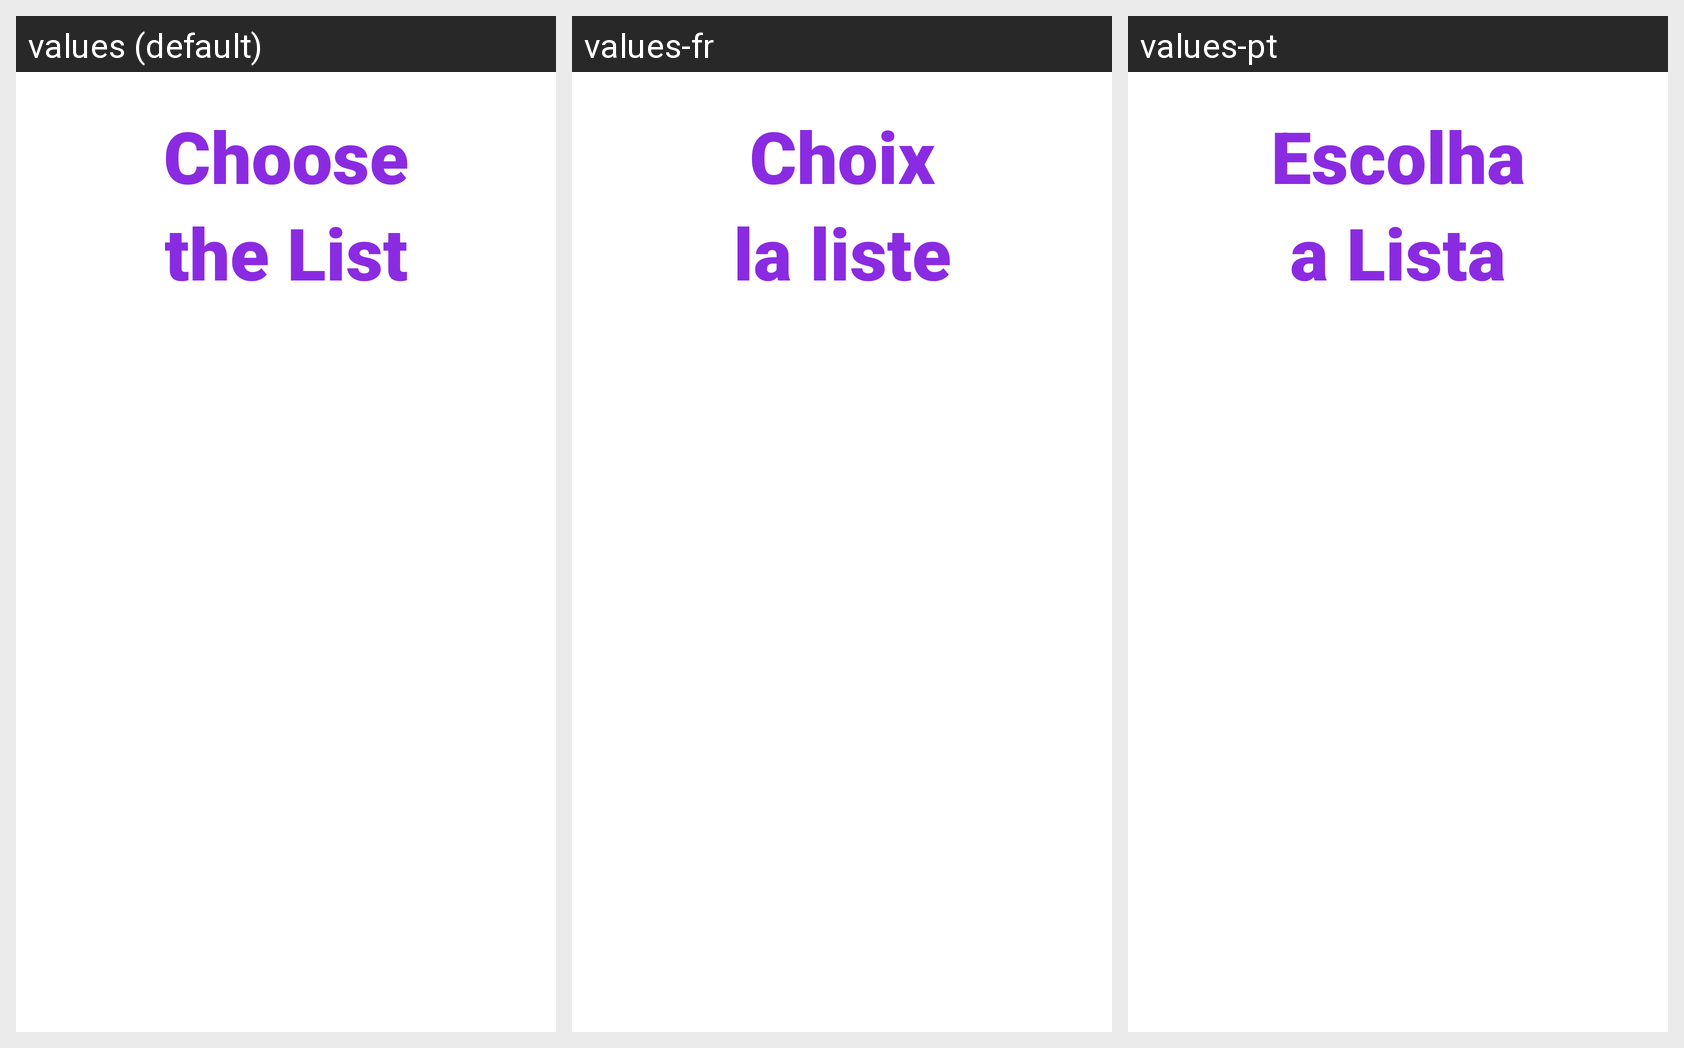

Here is an Android app screen in its default locale and in the app's own translations. Write out the translated-string differences for the strings that appear on this screen.
Android screen res/layout/activity_lista_importada.xml rendered under 3 locales, left to right: values (default), values-fr, values-pt. Device: Nexus 5 (rendered at 1080×1920; each locale shown at half size, 540×960, under a caption strip naming it); theme android:Theme.Holo.Light.NoActionBar.
Strings drawn on this screen, with the default value and each locale's value (text and hints the layout hard-codes, and strings that could not be matched under every locale, appear in the picture but are not listed):

Escolha
  values: Choose
  values-fr: Choix
  values-pt: Escolha

aLista
  values: the List
  values-fr: la liste
  values-pt: a Lista
